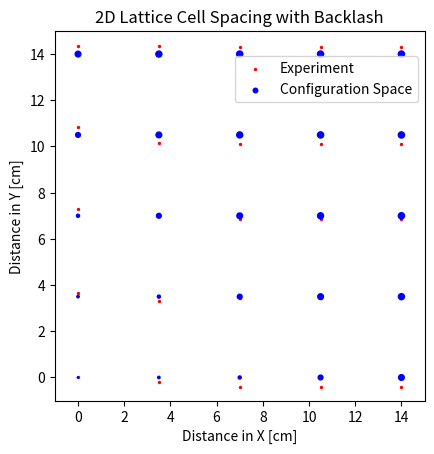

Source code (Python):
# TRL
# [redacted]

from math import *
from itertools import *
import numpy as np
import matplotlib.pyplot as plt


class auxetic_cell:
    # Class to describe an individual auxetic bilayer cell
    def __init__(self, x, y):
        self.arm_length = 2                                       # [cm]
        self.arms = 4
        self.layers = 2
        self.center_x = x
        self.center_y = y
        self.top_layer_angle = 0                                  # [radians]
        self.bottom_layer_angle = 45                              # [radians]
        self.arm_angle = 2*(np.pi)/(float(self.arms)) # [radians]
        self.arm_positions = []
    def get_position_list(self):
        cell_positions = []
        cell_center = [self.center_x, self.center_y]
        cell_positions.append(cell_center)
        # assume equally spaced arms in angle
        # First four cell positions are for top layer
        for i in range(4):
            cell_i_position = [self.arm_length * np.sin(i * self.arm_angle + self.top_layer_angle),
                               self.arm_length * np.cos(i * self.arm_angle + self.top_layer_angle)]
            cell_positions.append(cell_i_position)
        # Second four cell positions are for bottom layer
        for j in range(4):
            cell_j_position = [self.arm_length * np.sin(j * self.arm_angle + self.bottom_layer_angle),
                               self.arm_length * np.cos(j * self.arm_angle + self.bottom_layer_angle)]
            cell_positions.append(cell_j_position)
        # return list of size = 1 (center) + arm ends (layers*arms)
        return cell_positions
    def update_arm_positions(self):
        # rewrites arm positions based on connections
        print('not ready')
    def connect(self, other_cell_):
        # connects a cell arm to another cell arm
        print('not ready')


class abstract_auxetic_cell:
    # point representation of auxetic cell
    def __init__(self, x, y):
        self.position_x = x
        self.position_y = y


def get_relu(a, b):
    # returns ReLU function response
    return lambda x: max(0, a*(x-b))


def plot_auxetic_cell(list_of_cell_positions):
    # for a cell, plot it's position in space
    plt.figure(0)
    center_x = list_of_cell_positions[0][0]
    center_y = list_of_cell_positions[0][1]
    xs = [i[0] for i in list_of_cell_positions]
    ys = [j[1] for j in list_of_cell_positions]
    for point in list_of_cell_positions[1:]:
        plt.plot([center_x, point[0]], [center_y, point[1]], 'b')
    plt.scatter(xs, ys)
    plt.show()
    plt.close()


def scissor_position(length, angle, number_of_links):
    """
    Calculate the positions of the scissor mechanism with backlash
    """
    # ReLU strength
    a = 0.1

    x_positions = [0]
    y_positions = [0]

    for i in range(number_of_links):
        # Calculate position of the next hinge based on current hinge
        x_next = x_positions[-1] + length * np.sin(angle)
        y_next = y_positions[-1] + length * np.cos(angle)

        x_positions.append(x_next)
        y_positions.append(y_next)

        # Reverse the direction of the angle for the next linkage
        angle = -angle

        x_next = x_positions[-1] + length * np.sin(angle)
        y_next = y_positions[-1] + length * np.cos(angle)

        x_positions.append(x_next)
        y_positions.append(y_next)

        # Apply decrement to neutral pi/4 angle with ReLU relationship
        angle = (angle - a*(angle - 0.785))
        print(angle)
    print(x_positions)
    print(y_positions)
    return x_positions, y_positions


def plot_scissor_mechanism(xs, ys, number_of_series):
    plt.figure(figsize=(10, 6))
    for i in range(number_of_series):
        plt.plot(xs, ys, '-o')

    plt.title("Scissor Mechanisms in Series")
    plt.xlabel("Distance in X (cm)")
    plt.ylabel("Distance in Y (cm)")
    plt.xlim([-2, 2])
    plt.ylim([0, 80])

    plt.legend()
    plt.grid(True)
    plt.show()


def draw_lattice_with_variable_dot_size(rows, cols, distance, dot_sizes):
    # Create a meshgrid for the lattice points
    x = 3.5*np.arange(0, cols * distance, distance)
    y = 3.5*np.arange(0, rows * distance, distance)
    X, Y = np.meshgrid(x, y)
    # Experimental results
    x_experimental = [0, 0, 0 ,0, 0, 1, 1, 1, 1, 1, 2, 2, 2, 2, 2, 3, 3, 3, 3, 3, 4, 4, 4, 4, 4]
    y_experimental = [-0.1, 0.95, 1.98, 3, 4,
                          -0.15, 0.85, 1.9, 2.8, 4,
                          -0.22, 0.88, 1.86, 2.79, 3.99,
                          -0.22, 0.88, 1.86, 2.79, 3.99,
                          -0.22, 0.88, 1.86, 2.79, 3.99]
    # scaling and linear set
    x_experimental = [3.5*i for i in x_experimental]
    y_experimental = [3.5*j+0.35 for j in y_experimental]
    plt.scatter(x_experimental, y_experimental, s=2, c='red', label="Experiment")
    # Plot the lattice points
    plt.scatter(X, Y, s=dot_sizes, c='blue', label="Configuration Space")
    plt.xlim([-1, 15])
    plt.ylim([-1, 15])
    plt.xlabel("Distance in X [cm]")
    plt.ylabel("Distance in Y [cm]")
    plt.title("2D Lattice Cell Spacing with Backlash")
    # Setting equal scaling and showing the plot
    plt.legend(bbox_to_anchor=(1, 0.95))
    plt.gca().set_aspect('equal', adjustable='box')
    plt.savefig("./lattice.png")


def plot_mass_on_spring(m, k, w):
    """
    For a single mass m on spring k with force=1 at frequency w, plot distance from equilibrium over time
    :param m:
    :param k:
    :return:
    """
    t = np.linspace(0, 100, 100)
    y = []
    for i in t:
        y = np.cos(w*t)
    plt.figure(1)
    plt.scatter(t, y)
    plt.show()
    plt.close()


def plot_N_masses_with_stiffness_in_between(m, k, w):
    """
    Assuming all masses are m=1, spring constant k, freq of first mass at w
    Dead zone between masses of length 0.1, length = 1
    :param m:
    :param k:
    :param w:
    :return:
    """
    t = np.linspace(0, 200, 2000)
    # first mass starts at position 0
    y1 = [0]
    y2 = [1]
    y3 = [2]
    y4 = [3]
    y5 = [4]
    # initially, all masses are unstressed
    y1_accel = [0]
    y2_accel = [0]
    y3_accel = [0]
    y4_accel = [0]
    y5_accel = [0]
    # for each timestep, determine the accel on each mass, y1 thru y5
    for count, i in enumerate(t, 0):
        y1_accel.append(0.01*cos(w*t[count]) + k*((y2[count] - y1[count]) - 1))
        y2_accel.append(- k*((y2[count] - y1[count])) + k*((y3[count] - y2[count])) )
        y3_accel.append(- k*((y3[count] - y2[count])) + k*((y4[count] - y3[count])) )
        y4_accel.append(- k*((y4[count] - y3[count])) + k*((y5[count] - y4[count])) )
        y5_accel.append(- k*((y5[count] - y4[count]))  )
        # Now adjust the position of individual masses based on the change in acceleration over the time step
        # last position plus movement 2(a)(dt)
        y1.append(y1[-1] + 2 * y1_accel[count] * 1)
        y2.append(y2[-1] + 2 * y2_accel[count] * 1)
        y3.append(y3[-1] + 2 * y3_accel[count] * 1)
        y4.append(y4[-1] + 2 * y4_accel[count] * 1)
        y5.append(y5[-1] + 2 * y3_accel[count] * 1)
    # TODO: this is a hard code line solution for t
    t = np.linspace(0, 200, 2001)
    plt.figure(1)
    plt.scatter(t, y1, label="Joint 1 (Driving)")
    plt.scatter(t, y2, label="Joint 2")
    plt.scatter(t, y3, label="Joint 3")
    plt.scatter(t, y4, label="Joint 4")
    plt.scatter(t, y5, label="Joint 5")
    plt.title("N Joints in Series with Linear Coupling")
    plt.ylabel("Distance along x-Direction (cm)")
    plt.xlabel("Time (s)")
    plt.legend()
    plt.show()
    plt.close()


def plot_N_masses_with_stiffness_in_between_with_RELU_gap(m, k, w, l_gap):
    """
    Assuming all masses are m=1, spring constant k, freq of first mass at w
    Dead zone between masses of length l_gap
    :param m:
    :param k:
    :param w:
    :return:
    """
    t = np.linspace(0, 200, 2000)
    # first mass starts at position 0, equilibrium length of 1 length unit
    y1 = [0]
    y2 = [1]
    y3 = [2]
    y4 = [3]
    y5 = [4]
    # initially, all masses are unstressed
    y1_accel = [0]
    y2_accel = [0]
    y3_accel = [0]
    y4_accel = [0]
    y5_accel = [0]
    # for each timestep, determine the accel on each mass, y1 thru y5
    for count, i in enumerate(t, 0):
        # Find distance between each set of masses
        y1_to_y2_distance = abs(y2[count] - y1[count])
        y2_to_y3_distance = abs(y3[count] - y2[count])
        y3_to_y4_distance = abs(y4[count] - y3[count])
        y4_to_y5_distance = abs(y5[count] - y4[count])
        # Apply ReLU relationship
        if y1_to_y2_distance > 1+l_gap or y1_to_y2_distance < 1-l_gap:
            y1_to_y2_distance = y2[count] - y1[count]
        else:
            y1_to_y2_distance = 1
        if y2_to_y3_distance > 1+l_gap or y2_to_y3_distance < 1-l_gap:
            y2_to_y3_distance = y3[count] - y2[count]
        else:
            y2_to_y3_distance = 1
        if y3_to_y4_distance > 1+l_gap or y3_to_y4_distance < 1-l_gap:
            y3_to_y4_distance = y4[count] - y3[count]
        else:
            y3_to_y4_distance = 1
        if y4_to_y5_distance > 1+l_gap or y4_to_y5_distance < 1-l_gap:
            y4_to_y5_distance = y5[count] - y4[count]
        else:
            y4_to_y5_distance = 1
        print("y1toy2 dist")
        print(y1_to_y2_distance)
        # append accelerations
        y1_accel.append(0.01*cos(w*t[count]) + k * (y1_to_y2_distance - 1))
        y2_accel.append( - k * ( y1_to_y2_distance - 1) + k * ( y2_to_y3_distance - 1 ))
        y3_accel.append( - k * ( y2_to_y3_distance - 1) + k * ( y3_to_y4_distance - 1 ))
        y4_accel.append( - k * ( y3_to_y4_distance - 1) + k * ( y4_to_y5_distance - 1 ))
        y5_accel.append( - k * ( y4_to_y5_distance - 1) )
        print("y1 accel")
        print(y1_accel[-1])
        # Now adjust the position of individual masses based on the change in acceleration over the time step
        # last position plus movement 2(a)(dt)
        y1.append(y1[-1] + 2 * y1_accel[count] * 1)
        y2.append(y2[-1] + 2 * y2_accel[count] * 1)
        y3.append(y3[-1] + 2 * y3_accel[count] * 1)
        y4.append(y4[-1] + 2 * y4_accel[count] * 1)
        y5.append(y5[-1] + 2 * y3_accel[count] * 1)
    # TODO: this is a hard code line solution for t
    t = np.linspace(0, 200, 2001)

    plt.figure(1)
    plt.scatter(t, y1, label="Joint 1 (Driving)")
    plt.scatter(t, y2, label="Joint 2")
    plt.scatter(t, y3, label="Joint 3")
    plt.scatter(t, y4, label="Joint 4")
    plt.scatter(t, y5, label="Joint 5")
    plt.title("N Joints in Series with ReLU Coupling m={} k={} w={} l_gap={}".format(m, k, w, l_gap))
    plt.ylabel("Distance along x-Direction (cm)")
    plt.xlabel("Time (s)")
    plt.legend()
    plt.xlim([0,200])
    plt.savefig("TRL_ReLU_coupling m={} k={} w={} l_gap={}.png".format(m, k, w, l_gap))
    plt.close()


def plot_N_masses_with_stiffness_in_between_with_RELU_gap_fixed_BC(m, k, w, l_gap):
    """
    Assuming all masses are m=1, spring constant k, freq of first mass at w
    Dead zone between masses of length l_gap
    :param m:
    :param k:
    :param w:
    :return:
    """
    t = np.linspace(0, 200, 2000)
    # first mass starts at position 0, equilibrium length of 1 length unit
    y1 = [0]
    y2 = [1]
    y3 = [2]
    y4 = [3]
    y5 = [4]
    # initially, all masses are unstressed
    y1_accel = [0]
    y2_accel = [0]
    y3_accel = [0]
    y4_accel = [0]
    y5_accel = [0]
    # for each timestep, determine the accel on each mass, y1 thru y5
    for count, i in enumerate(t, 0):
        # Find distance between each set of masses
        y1_to_y2_distance = abs(y2[count] - y1[count])
        y2_to_y3_distance = abs(y3[count] - y2[count])
        y3_to_y4_distance = abs(y4[count] - y3[count])
        y4_to_y5_distance = abs(y5[count] - y4[count])
        # Apply ReLU relationship
        if y1_to_y2_distance > 1+l_gap or y1_to_y2_distance < 1-l_gap:
            y1_to_y2_distance = y2[count] - y1[count]
        else:
            y1_to_y2_distance = 1
        if y2_to_y3_distance > 1+l_gap or y2_to_y3_distance < 1-l_gap:
            y2_to_y3_distance = y3[count] - y2[count]
        else:
            y2_to_y3_distance = 1
        if y3_to_y4_distance > 1+l_gap or y3_to_y4_distance < 1-l_gap:
            y3_to_y4_distance = y4[count] - y3[count]
        else:
            y3_to_y4_distance = 1
        if y4_to_y5_distance > 1+l_gap or y4_to_y5_distance < 1-l_gap:
            y4_to_y5_distance = y5[count] - y4[count]
        else:
            y4_to_y5_distance = 1
        print("y1toy2 dist")
        print(y1_to_y2_distance)
        # append accelerations
        y1_accel.append(0.01*cos(w*t[count]) + k * (y1_to_y2_distance - 1))
        y2_accel.append( - k * ( y1_to_y2_distance - 1) + k * ( y2_to_y3_distance - 1 ))
        y3_accel.append( - k * ( y2_to_y3_distance - 1) + k * ( y3_to_y4_distance - 1 ))
        y4_accel.append( - k * ( y3_to_y4_distance - 1) + k * ( y4_to_y5_distance - 1 ))
        y5_accel.append( - k * ( y4_to_y5_distance - 1) )
        print("y1 accel")
        print(y1_accel[-1])
        # Now adjust the position of individual masses based on the change in acceleration over the time step
        # last position plus movement 2(a)(dt)
        y1.append(y1[-1] + 2 * y1_accel[count] * 1)
        y2.append(y2[-1] + 2 * y2_accel[count] * 1)
        y3.append(y3[-1] + 2 * y3_accel[count] * 1)
        y4.append(y4[-1] + 2 * y4_accel[count] * 1)
        # Boundary condition, fifth mass stuck to x=5
        y5.append(5)
    # TODO: this is a hard code line solution for t
    t = np.linspace(0, 200, 2001)

    plt.figure(1)
    plt.scatter(t, y1, label="Joint 1 (Driving)")
    plt.scatter(t, y2, label="Joint 2")
    plt.scatter(t, y3, label="Joint 3")
    plt.scatter(t, y4, label="Joint 4")
    plt.scatter(t, y5, label="Joint 5")
    plt.title("N Joints in Series with ReLU Modeled Coupling, Fixed BC")
    plt.ylabel("Distance along x-Direction (cm)")
    plt.xlabel("Time (s)")
    plt.legend()
    plt.xlim([0,200])
    plt.show()
    plt.close()


def plot_N_masses_with_stiffness_in_between_with_RELU_gap_2D(m, k, w, l_gap):
    """
    Assuming all masses are m=1, spring constant k, freq of first mass at w
    Dead zone between masses of length l_gap
    :param m:
    :param k:
    :param w:
    :return:
    """
    t = np.linspace(0, 200, 2000)
    # first mass starts at position 0, equilibrium length of 1 length unit
    y1 = [0]
    y2 = [1]
    y3 = [2]
    y4 = [3]
    y5 = [4]
    # initially, all masses are unstressed
    y1_accel = [0]
    y2_accel = [0]
    y3_accel = [0]
    y4_accel = [0]
    y5_accel = [0]
    # for each timestep, determine the accel on each mass, y1 thru y5
    for count, i in enumerate(t, 0):
        # Find distance between each set of masses
        y1_to_y2_distance = abs(y2[count] - y1[count])
        y2_to_y3_distance = abs(y3[count] - y2[count])
        y3_to_y4_distance = abs(y4[count] - y3[count])
        y4_to_y5_distance = abs(y5[count] - y4[count])
        # Apply ReLU relationship
        if y1_to_y2_distance > 1+l_gap or y1_to_y2_distance < 1-l_gap:
            y1_to_y2_distance = y2[count] - y1[count]
        else:
            y1_to_y2_distance = 1
        if y2_to_y3_distance > 1+l_gap or y2_to_y3_distance < 1-l_gap:
            y2_to_y3_distance = y3[count] - y2[count]
        else:
            y2_to_y3_distance = 1
        if y3_to_y4_distance > 1+l_gap or y3_to_y4_distance < 1-l_gap:
            y3_to_y4_distance = y4[count] - y3[count]
        else:
            y3_to_y4_distance = 1
        if y4_to_y5_distance > 1+l_gap or y4_to_y5_distance < 1-l_gap:
            y4_to_y5_distance = y5[count] - y4[count]
        else:
            y4_to_y5_distance = 1
        print("y1toy2 dist")
        print(y1_to_y2_distance)
        # append accelerations
        y1_accel.append(0.01*cos(w*t[count]) + k * (y1_to_y2_distance - 1))
        y2_accel.append( - k * ( y1_to_y2_distance - 1) + k * ( y2_to_y3_distance - 1 ))
        y3_accel.append( - k * ( y2_to_y3_distance - 1) + k * ( y3_to_y4_distance - 1 ))
        y4_accel.append( - k * ( y3_to_y4_distance - 1) + k * ( y4_to_y5_distance - 1 ))
        y5_accel.append( - k * ( y4_to_y5_distance - 1) )
        print("y1 accel")
        print(y1_accel[-1])
        # Now adjust the position of individual masses based on the change in acceleration over the time step
        # last position plus movement 2(a)(dt)
        y1.append(y1[-1] + 2 * y1_accel[count] * 1)
        y2.append(y2[-1] + 2 * y2_accel[count] * 1)
        y3.append(y3[-1] + 2 * y3_accel[count] * 1)
        y4.append(y4[-1] + 2 * y4_accel[count] * 1)
        y5.append(y5[-1] + 2 * y3_accel[count] * 1)
    # TODO: this is a hard code line solution for t
    t = np.linspace(0, 200, 2001)

    plt.figure(1)
    plt.scatter(t, y1, label="Joint 1 (Driving)")
    plt.scatter(t, y2, label="Joint 2")
    plt.scatter(t, y3, label="Joint 3")
    plt.scatter(t, y4, label="Joint 4")
    plt.scatter(t, y5, label="Joint 5")
    plt.title("N Joints in Series with ReLU Coupling m={} k={} w={} l_gap={}".format(m, k, w, l_gap))
    plt.ylabel("Distance along x-Direction (cm)")
    plt.xlabel("Time (s)")
    plt.legend()
    plt.xlim([0,200])
    plt.savefig("TRL_ReLU_coupling m={} k={} w={} l_gap={}.png".format(m, k, w, l_gap))
    plt.close()


if __name__ == '__main__':
    # Parameters for the scissor mechanism
    # LENGTH = 2.0  # Length of each linkage
    # ANGLE = np.pi / 4  # Angle between the links
    # NUMBER_OF_SERIES = 5  # Number of scissor mechanisms in series
    # xs, ys = scissor_position(LENGTH, ANGLE, number_of_links=20)

    # plot_scissor_mechanism(xs, ys, NUMBER_OF_SERIES)

    dot_sizes = np.array([[1, 3, 5, 12, 17],[3, 5, 12, 17, 19],[5, 12, 17, 19, 20],[12, 17, 19, 20, 20], [17, 19, 20, 20, 20]])
    draw_lattice_with_variable_dot_size(5, 5, 1, dot_sizes=dot_sizes)  # 5x5 lattice with points separated by 1 unit distance

    # dot_sizes = np.array([[30, 17, 12, 17, 30], [17, 12, 5, 12, 17], [12, 5, 1, 5, 12], [5, 12, 5, 12, 5], [1, 5, 12, 5, 1]])
    # draw_lattice_with_variable_dot_size(5, 5, 1, dot_sizes=dot_sizes)  # 5x5 lattice with points separated by 1 unit distance
    # plot_mass_on_spring(m=1, k=1, w=0.1)
    # plot_N_masses_with_stiffness_in_between(m=13, k=0.1, w=0.2)
    # plot_N_masses_with_stiffness_in_between_with_RELU_gap(m=13, k=0.1, w=0.2, l_gap=0.35)
    # plot_N_masses_with_stiffness_in_between_with_RELU_gap_fixed_BC(m=13, k=0.1, w=0.2, l_gap=0.35)